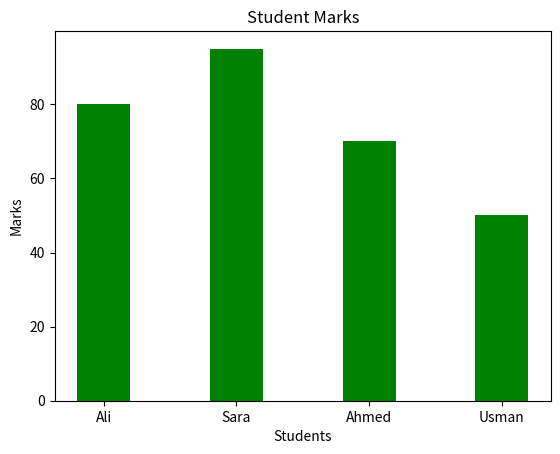

This figure's Python source:
import matplotlib.pyplot as plt
students=["Ali","Sara","Ahmed","Usman"]
marks=[80,95,70,50]
plt.bar(students,marks,color="green",width=0.4)
plt.title("Student Marks")
plt.xlabel("Students")
plt.ylabel("Marks")
plt.show()
